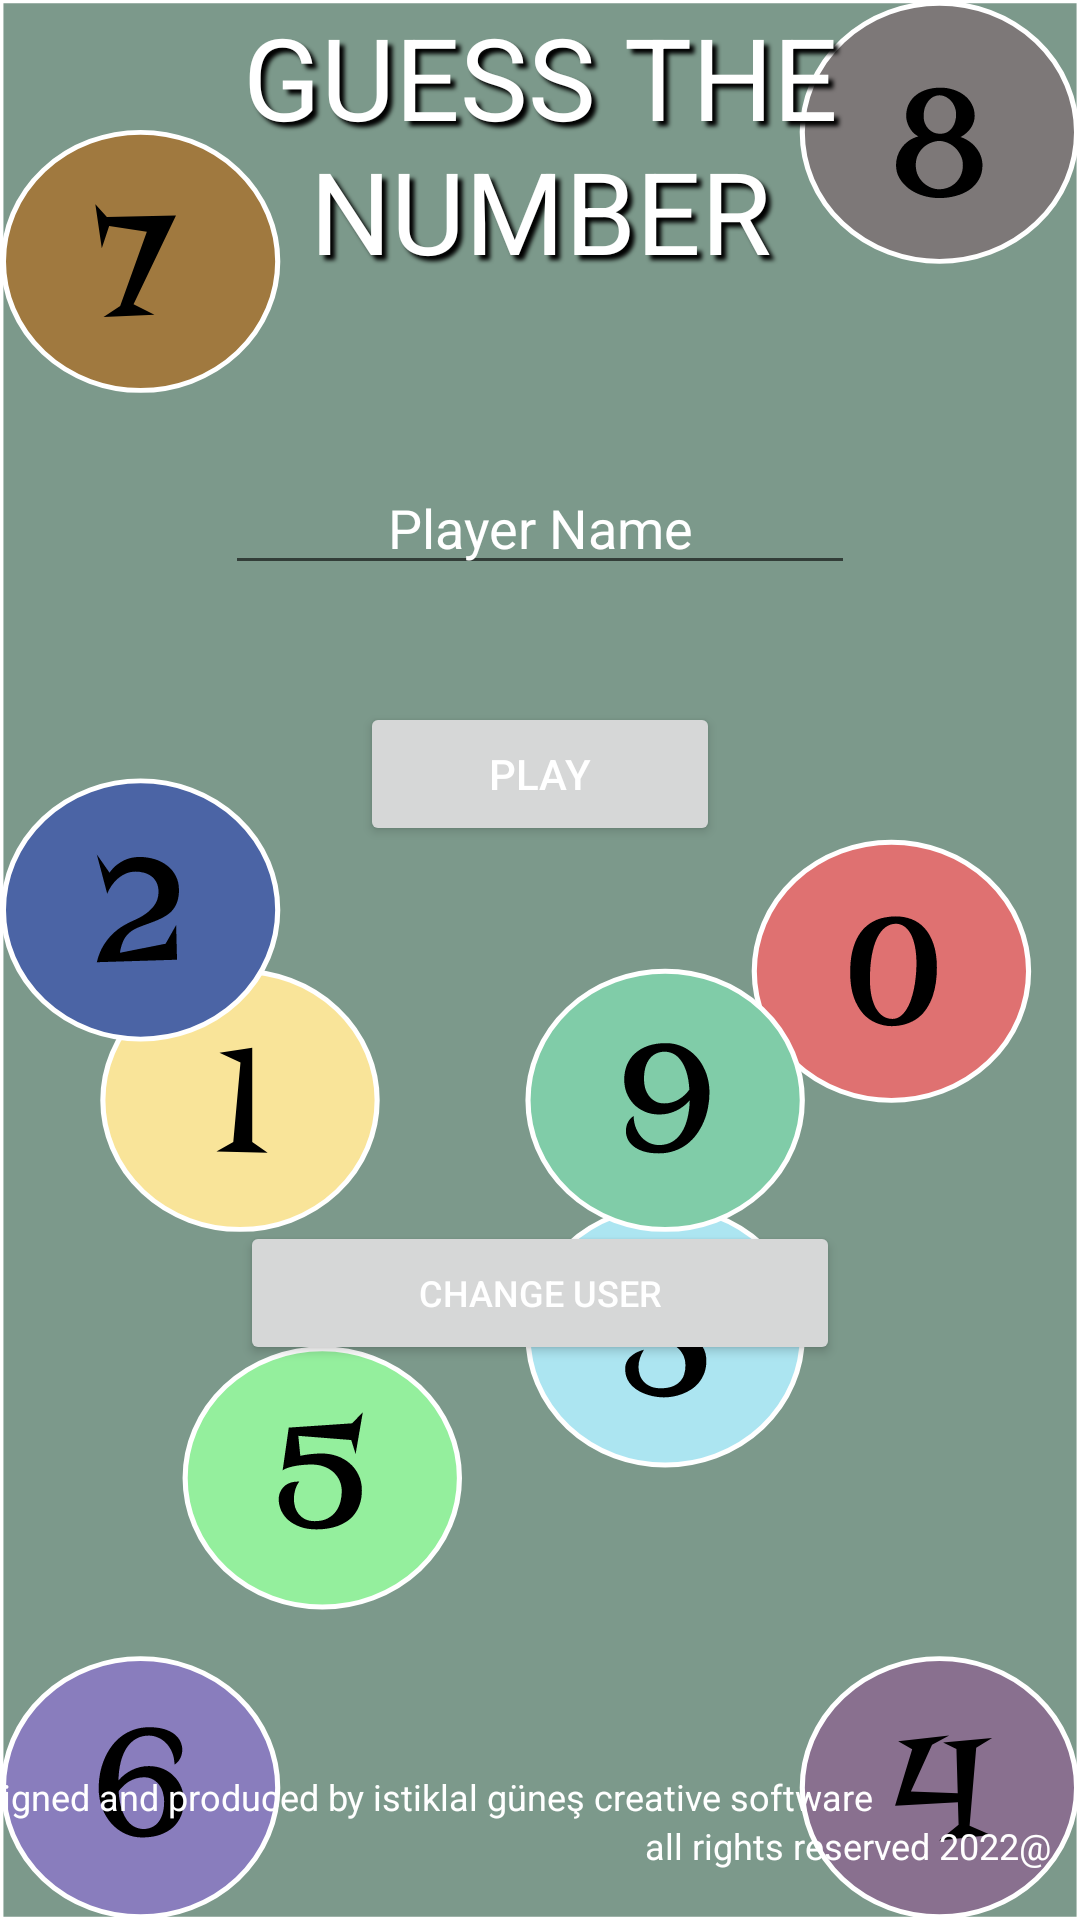

Here is an Android app screen rendered from its layout file. Give the layout XML and the strings, colors and styles it references.
<!-- AndroidManifest.xml: application theme Theme.GuessTheNumber -->
<!-- res/layout/activity_main.xml -->
<?xml version="1.0" encoding="utf-8"?>

<androidx.constraintlayout.widget.ConstraintLayout xmlns:android="http://schemas.android.com/apk/res/android"
    xmlns:app="http://schemas.android.com/apk/res-auto"
    xmlns:tools="http://schemas.android.com/tools"
    android:id="@+id/mainContainer"
    android:layout_width="match_parent"
    android:layout_height="match_parent"
    android:background="@drawable/numbers_in_bubbles_background"
    tools:context=".MainActivity">

    <TextView
        android:id="@+id/brandGreeting"
        android:layout_width="0dp"
        android:layout_height="wrap_content"
        android:layout_marginStart="12dp"
        android:layout_marginEnd="12dp"
        android:shadowColor="@color/black"
        android:shadowDx="5"
        android:shadowDy="5"
        android:shadowRadius="3"
        android:text="@string/title"
        android:textAlignment="center"
        android:textColor="@color/white"
        android:textColorLink="@color/white"
        android:textSize="38sp"
        android:visibility="visible"
        app:layout_constraintEnd_toEndOf="parent"
        app:layout_constraintStart_toStartOf="parent"
        app:layout_constraintTop_toTopOf="parent"
        tools:visibility="visible" />

    <EditText
        android:id="@+id/playerNameInput"
        android:layout_width="wrap_content"
        android:layout_height="wrap_content"
        android:layout_marginTop="20dp"
        android:ems="10"
        android:hint="@string/user_name_placeholder"
        android:importantForAutofill="no"
        android:inputType="textPersonName"
        android:textAlignment="center"
        android:textColor="@color/white"
        android:textColorHint="@color/white"
        android:textColorLink="@color/white"
        app:layout_constraintEnd_toEndOf="parent"
        app:layout_constraintStart_toStartOf="parent"
        app:layout_constraintTop_toBottomOf="@+id/playerName" />

    <TextView
        android:id="@+id/playerName"
        android:layout_width="208dp"
        android:layout_height="wrap_content"
        android:layout_marginTop="14dp"
        android:textAlignment="center"
        android:textColor="@color/white"
        android:textColorLink="@color/white"
        android:textSize="18sp"
        app:layout_constraintEnd_toEndOf="parent"
        app:layout_constraintStart_toStartOf="parent"
        app:layout_constraintTop_toBottomOf="@+id/brandGreeting" />

    <Button
        android:id="@+id/playButton"
        android:layout_width="120dp"
        android:layout_height="wrap_content"
        android:layout_marginTop="39dp"
        android:onClick="gameSelectionScreen"
        android:text="@string/play_button_text"
        android:textColor="@color/white"
        android:textColorLink="@color/white"
        app:cornerRadius="15dp"
        app:layout_constraintEnd_toEndOf="parent"
        app:layout_constraintStart_toStartOf="parent"
        app:layout_constraintTop_toBottomOf="@+id/playerNameInput"
        app:strokeColor="@color/white"
        app:strokeWidth="3dp" />

    <Button
        android:id="@+id/changeUser"
        android:layout_width="200dp"
        android:layout_height="wrap_content"
        android:layout_marginBottom="185dp"
        android:onClick="changeUserName"
        android:text="@string/change_user_text"
        android:textColor="@color/white"
        android:textColorLink="@color/white"
        android:textSize="12sp"
        app:layout_constraintBottom_toBottomOf="parent"
        app:layout_constraintEnd_toEndOf="parent"
        app:layout_constraintStart_toStartOf="parent"
        app:strokeColor="@color/white"
        app:strokeWidth="3dp" />

    <TextView
        android:id="@+id/footerMain1"
        android:layout_width="391dp"
        android:layout_height="0dp"
        android:text="@string/creator_sign"
        android:textAlignment="inherit"
        android:textColor="@color/white"
        android:textColorLink="@color/white"
        android:textSize="12sp"
        app:layout_constraintBottom_toTopOf="@+id/footerMain2"
        app:layout_constraintEnd_toEndOf="@+id/footerMain2"
        app:layout_constraintStart_toStartOf="parent" />

    <TextView
        android:id="@+id/footerMain2"
        android:layout_width="224dp"
        android:layout_height="17dp"
        android:layout_marginEnd="10dp"
        android:layout_marginBottom="16dp"
        android:text="@string/all_rights"
        android:textAlignment="viewEnd"
        android:textColor="@color/white"
        android:textColorLink="@color/white"
        android:textSize="12sp"
        app:layout_constraintBottom_toBottomOf="parent"
        app:layout_constraintEnd_toEndOf="parent" />
</androidx.constraintlayout.widget.ConstraintLayout>
<!-- resources referenced by this layout -->
<resources>
  <color name="black">#FF000000</color>
  <color name="white">#FFFFFFFF</color>
  <!-- drawable numbers_in_bubbles_background: vector/xml drawable (drawable, 12800 chars, omitted) -->
  <string name="all_rights">all rights reserved 2022@</string>
  <string name="change_user_text">CHANGE USER</string>
  <string name="creator_sign">Designed and produced by istiklal güneş creative software</string>
  <string name="play_button_text">PLAY</string>
  <string name="title">GUESS THE NUMBER</string>
  <string name="user_name_placeholder">Player Name</string>
  <style name="Theme.GuessTheNumber" parent="Theme.MaterialComponents.DayNight.DarkActionBar">
          
          <item name="colorPrimary">@color/purple_500</item>
          <item name="colorPrimaryVariant">@color/purple_700</item>
          <item name="colorOnPrimary">@color/white</item>
          
          <item name="colorSecondary">@color/teal_200</item>
          <item name="colorSecondaryVariant">@color/teal_700</item>
          <item name="colorOnSecondary">@color/black</item>
          
          <item name="android:statusBarColor" tools:targetApi="l">?attr/colorPrimaryVariant</item>
          
  
          
          <item name="windowNoTitle">true</item>
          <item name="windowActionBar">false</item>
          <item name="android:windowFullscreen">true</item>
  
      </style>
  <color name="purple_500">#FF6200EE</color>
  <color name="purple_700">#FF3700B3</color>
  <color name="teal_200">#FF03DAC5</color>
  <color name="teal_700">#FF018786</color>
</resources>
